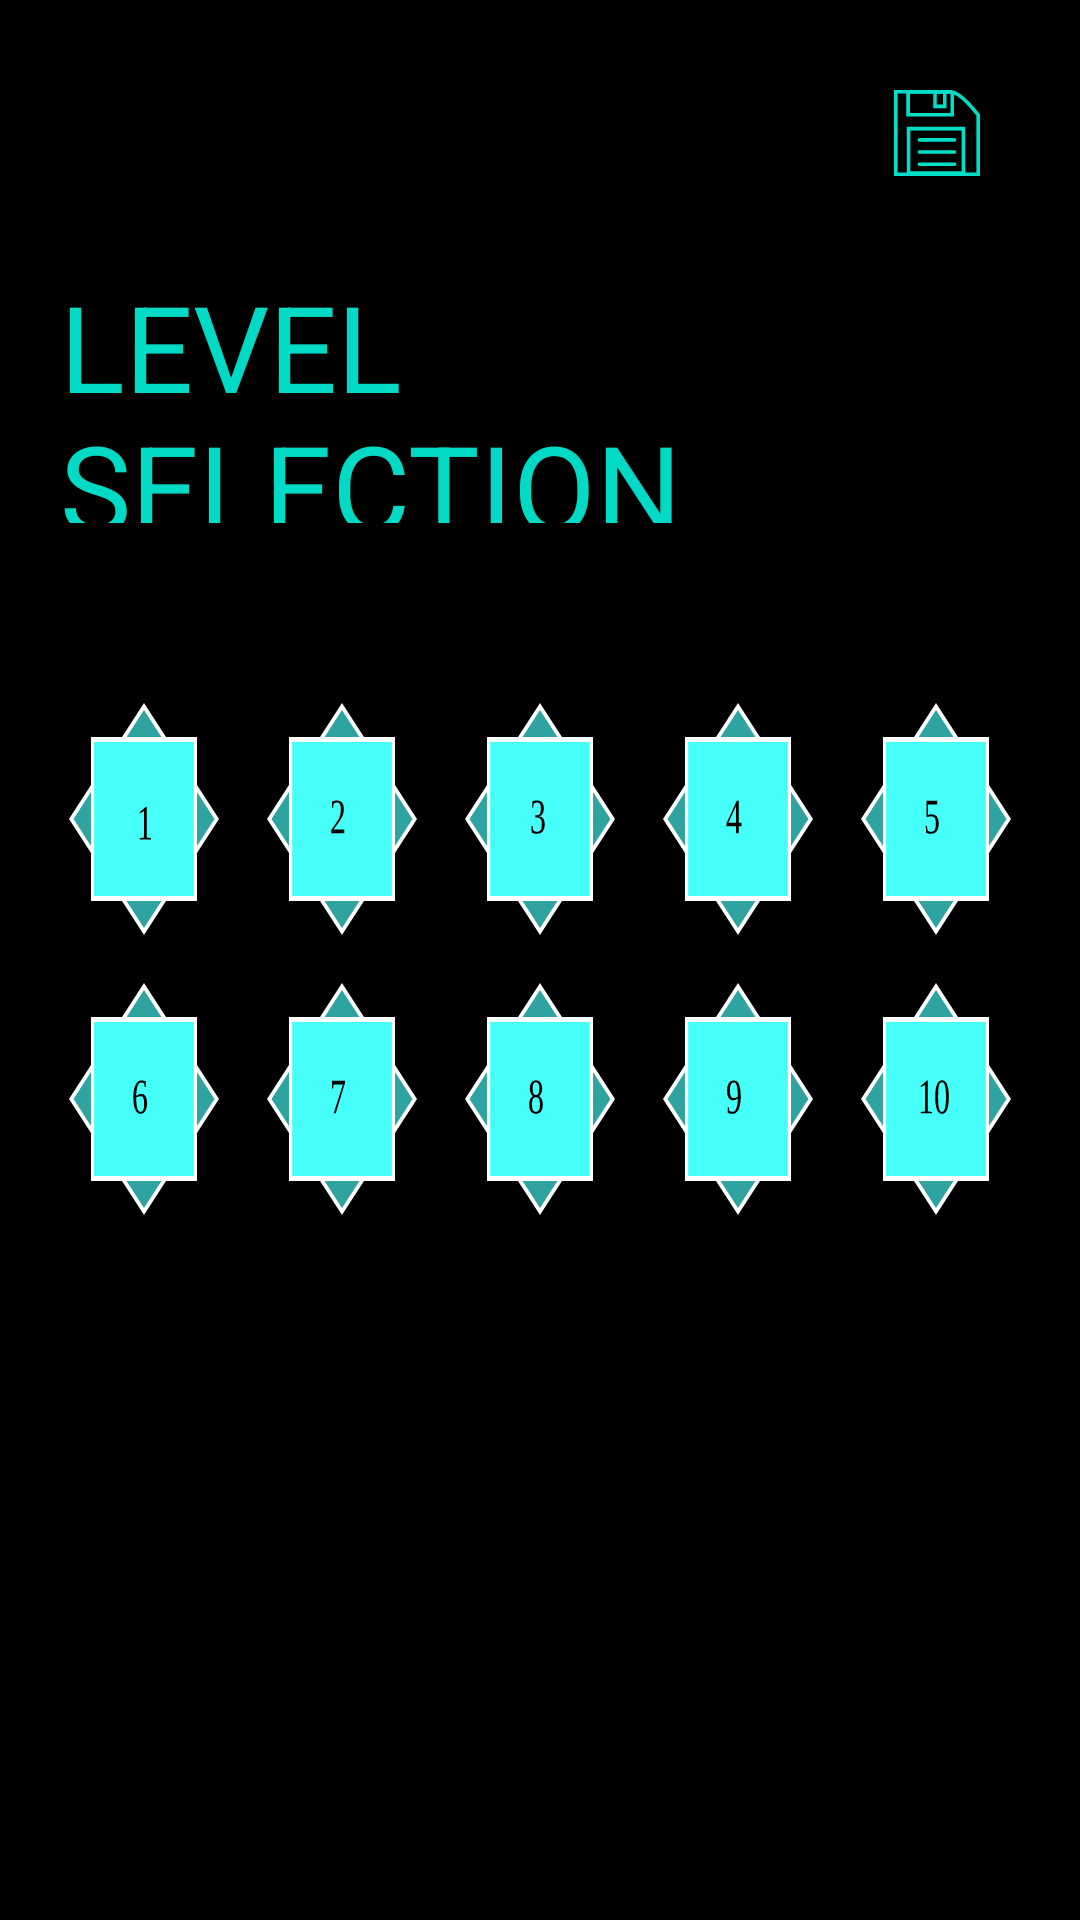

Layout XML and referenced resources for this Android screen:
<!-- AndroidManifest.xml: activity theme AppTheme.noActionBar -->
<!-- res/layout/level_select.xml -->
<?xml version="1.0" encoding="utf-8"?>
<LinearLayout xmlns:android="http://schemas.android.com/apk/res/android"
    xmlns:tools="http://schemas.android.com/tools"
    android:layout_width="match_parent"
    android:layout_height="match_parent"
    tools:context="com.example.game.LevelSelectActivity"
    android:background="@color/black"
    android:gravity="center"
    android:orientation="vertical"
    android:padding="10dp">

    <LinearLayout
        android:layout_width="match_parent"
        android:layout_height="0dp"
        android:layout_weight="1"
        android:background="@color/black"
        android:gravity="end"
        android:orientation="vertical"
        android:padding="10dp"
        >

        <ImageButton
            android:layout_width="wrap_content"
            android:layout_height="wrap_content"
            android:padding="10dp"
            android:id="@+id/save_button"
            android:scaleType="centerInside"
            android:background="@color/black"
            android:src="@drawable/save_button"
            android:contentDescription="@string/save_icon"
        />

    </LinearLayout>

    <LinearLayout
        android:layout_width="match_parent"
        android:layout_height="0dp"
        android:layout_weight="2"
        android:background="@color/black"
        android:gravity="center"
        android:orientation="vertical"
        android:padding="10dp">

        <TextView
            android:id="@+id/levelMenuTitle"
            android:layout_width="wrap_content"
            android:layout_height="wrap_content"
            android:text="@string/levelMenu"
            android:textSize="40sp"
            android:textColor="@color/teal_200"
            android:layout_marginBottom="32dp"
        />

    </LinearLayout>

    <GridLayout
        android:layout_width="match_parent"
        android:layout_height="0dp"
        android:layout_weight="3"
        android:columnCount="5"
        android:rowCount="2"
        android:paddingVertical="10dp"
        android:paddingHorizontal="5dp">

            <ImageButton
                android:id="@+id/level_1_tile"
                android:layout_width="0dp"
                android:layout_height="0dp"
                android:layout_margin="8dp"
                android:layout_rowWeight="1"
                android:layout_columnWeight="1"
                android:scaleType="centerInside"
                android:background="@drawable/level1"
                android:contentDescription="@string/level1Select"
            />

            <ImageButton
                android:id="@+id/level_2_tile"
                android:layout_width="0dp"
                android:layout_height="0dp"
                android:layout_margin="8dp"
                android:layout_rowWeight="1"
                android:layout_columnWeight="1"
                android:scaleType="centerInside"
                android:background="@drawable/level2"
                android:contentDescription="@string/level2Select"
            />

            <ImageButton
                android:id="@+id/level_3_tile"
                android:layout_width="0dp"
                android:layout_height="0dp"
                android:layout_margin="8dp"
                android:layout_rowWeight="1"
                android:layout_columnWeight="1"
                android:scaleType="centerInside"
                android:background="@drawable/level3"
                android:contentDescription="@string/level3Select"
            />

            <ImageButton
                android:id="@+id/level_4_tile"
                android:layout_width="0dp"
                android:layout_height="0dp"
                android:layout_margin="8dp"
                android:layout_rowWeight="1"
                android:layout_columnWeight="1"
                android:scaleType="centerInside"
                android:background="@drawable/level4"
                android:contentDescription="@string/level4Select"
            />

            <ImageButton
                android:id="@+id/level_5_tile"
                android:layout_width="0dp"
                android:layout_height="0dp"
                android:layout_margin="8dp"
                android:layout_rowWeight="1"
                android:layout_columnWeight="1"
                android:scaleType="centerInside"
                android:background="@drawable/level5"
                android:contentDescription="@string/level5Select"
            />

            <ImageButton
                android:id="@+id/level_6_tile"
                android:layout_width="0dp"
                android:layout_height="0dp"
                android:layout_margin="8dp"
                android:layout_rowWeight="1"
                android:layout_columnWeight="1"
                android:scaleType="centerInside"
                android:background="@drawable/level6"
                android:contentDescription="@string/level6Select"
            />

            <ImageButton
                android:id="@+id/level_7_tile"
                android:layout_width="0dp"
                android:layout_height="0dp"
                android:layout_margin="8dp"
                android:layout_rowWeight="1"
                android:layout_columnWeight="1"
                android:scaleType="centerInside"
                android:background="@drawable/level7"
                android:contentDescription="@string/level7Select"
            />

            <ImageButton
                android:id="@+id/level_8_tile"
                android:layout_width="0dp"
                android:layout_height="0dp"
                android:layout_margin="8dp"
                android:layout_rowWeight="1"
                android:layout_columnWeight="1"
                android:scaleType="centerInside"
                android:background="@drawable/level8"
                android:contentDescription="@string/level8Select"
            />

            <ImageButton
                android:id="@+id/level_9_tile"
                android:layout_width="0dp"
                android:layout_height="0dp"
                android:layout_margin="8dp"
                android:layout_rowWeight="1"
                android:layout_columnWeight="1"
                android:scaleType="centerInside"
                android:background="@drawable/level9"
                android:contentDescription="@string/level9Select"
            />

            <ImageButton
                android:id="@+id/level_10_tile"
                android:layout_width="0dp"
                android:layout_height="0dp"
                android:layout_margin="8dp"
                android:layout_rowWeight="1"
                android:layout_columnWeight="1"
                android:scaleType="centerInside"
                android:background="@drawable/level10"
                android:contentDescription="@string/level10Select"
            />

    </GridLayout>

    <LinearLayout
        android:layout_width="match_parent"
        android:layout_height="0dp"
        android:layout_weight="3"
        android:background="@color/black"
        android:gravity="center"
        android:orientation="vertical"
        android:padding="10dp">

        <TextView
            android:id="@+id/menu_message"
            android:layout_width="wrap_content"
            android:layout_height="wrap_content"
            android:textSize="20sp"
            android:textColor="@color/teal_200"
            android:layout_marginBottom="32dp"
        />

    </LinearLayout>

</LinearLayout>
<!-- resources referenced by this layout -->
<resources>
  <!-- drawable level1 (drawable) -->
  <vector xmlns:android="http://schemas.android.com/apk/res/android"
      android:viewportWidth="93.40155"
      android:viewportHeight="93.40155"
      android:width="93.40155dp"
      android:height="93.40155dp">
      <group
          android:translateX="-193.2992"
          android:translateY="-133.2992">
          <path
              android:pathData="M194.71344 180l45.28656 -45.28656l45.28656 45.28656l-45.28656 45.28656z"
              android:fillColor="#2EA39F"
              android:strokeColor="#FFFFFF"
              android:strokeWidth="2"
              android:strokeMiterLimit="10" />
          <path
              android:pathData="M207.97757 212.02243v-64.04487h64.04487v64.04487z"
              android:fillColor="#47FFF9"
              android:strokeColor="#FFFFFF"
              android:strokeWidth="2"
              android:strokeMiterLimit="10" />
          <group
              android:scaleX="0.5"
              android:scaleY="0.5"
              android:translateX="235.6342"
              android:translateY="188.232">
              <path
                  android:pathData="M12.24609 -26.40625L12.24609 -1.5625L17.59766 -1.035156L17.59766 0L3.515625 0L3.515625 -1.035156L8.886719 -1.5625L8.886719 -22.92969L3.59375 -21.03516L3.59375 -22.07031L11.23047 -26.40625L12.24609 -26.40625Z"
                  android:fillColor="#000000"
                  android:strokeMiterLimit="10" />
          </group>
      </group>
  </vector>
  <!-- drawable level7 (drawable) -->
  <vector xmlns:android="http://schemas.android.com/apk/res/android" xmlns:aapt="http://schemas.android.com/aapt"
      android:viewportWidth="93.40155"
      android:viewportHeight="93.40155"
      android:width="93.40155dp"
      android:height="93.40155dp">
      <group
          android:translateX="-193.2992"
          android:translateY="-133.2992">
          <path
              android:pathData="M194.71344 180l45.28656 -45.28656l45.28656 45.28656l-45.28656 45.28656z"
              android:fillColor="#2EA39F"
              android:strokeColor="#FFFFFF"
              android:strokeWidth="2"
              android:strokeMiterLimit="10" />
          <path
              android:pathData="M207.97757 212.02244v-64.04487h64.04487v64.04487z"
              android:fillColor="#47FFF9"
              android:strokeColor="#FFFFFF"
              android:strokeWidth="2"
              android:strokeMiterLimit="10" />
          <group
              android:scaleX="0.5"
              android:scaleY="0.5"
              android:translateX="232.5"
              android:translateY="185.7688">
              <path
                  android:pathData="M4.609375 -23.20313L3.925781 -20L2.636719 -20L2.636719 -26.19141L18.84766 -26.19141L18.84766 -24.6875L7.167969 0L4.648438 0L16.11328 -23.20313L4.609375 -23.20313Z"
                  android:fillColor="#000000"
                  android:strokeMiterLimit="10" />
          </group>
      </group>
  </vector>
  <string name="level10Select">Selects Level 10</string>
  <string name="level1Select">Selects Level 1</string>
  <string name="level2Select">Selects Level 2</string>
  <string name="level3Select">Selects Level 3</string>
  <string name="level4Select">Selects Level 4</string>
  <string name="level5Select">Selects Level 5</string>
  <string name="level6Select">Selects Level 6</string>
  <string name="level7Select">Selects Level 7</string>
  <string name="level8Select">Selects Level 8</string>
  <string name="level9Select">Selects Level 9</string>
  <string name="levelMenu">LEVEL SELECTION</string>
  <string name="save_icon">Saves progress</string>
  <style name="AppTheme.noActionBar">
  
          
          <item name="windowNoTitle">true</item>
          <item name="windowActionBar">false</item>
  
      </style>
  <!-- not gathered from this repository: default colours our renderer supplied (Android Studio template values) -->
  <color name="teal_200">#FF03DAC5</color>
  <color name="black">#FF000000</color>
</resources>
